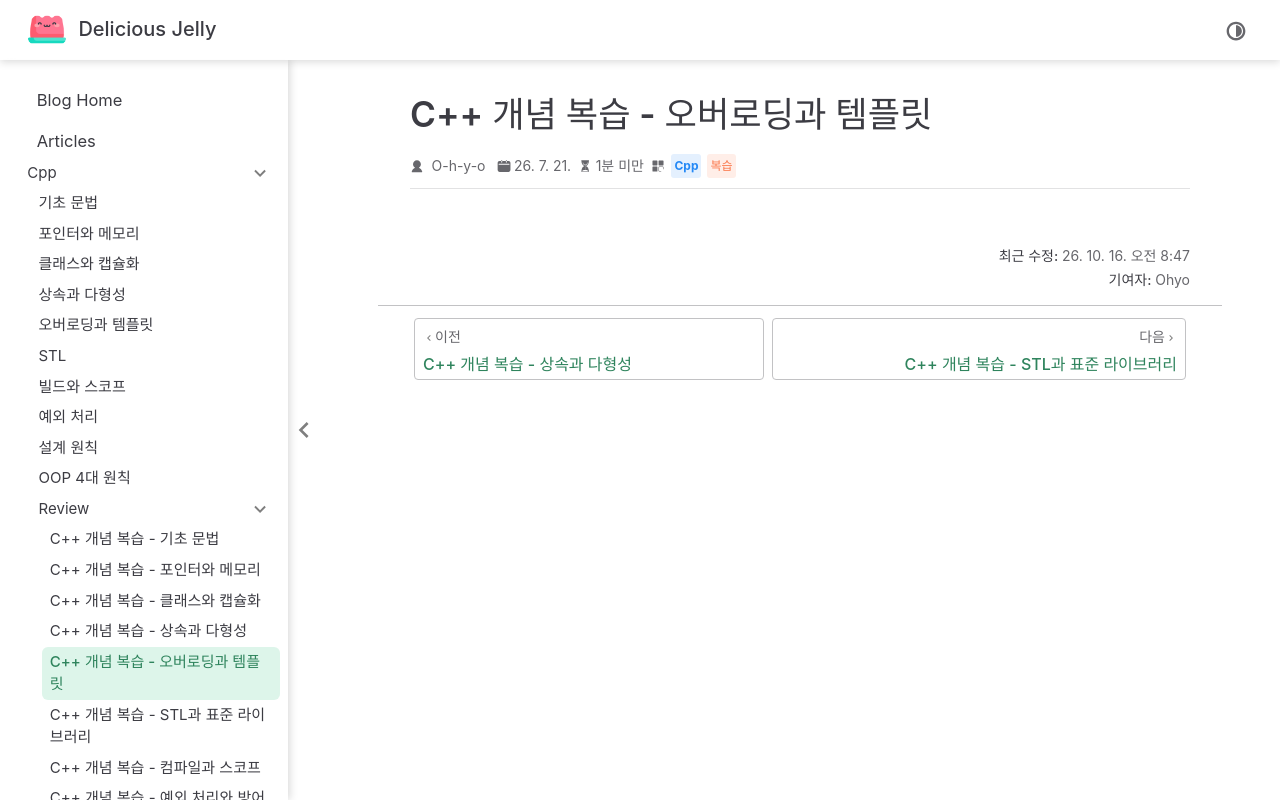

repository: O-h-y-o/O-h-y-o.github.io · page: posts/cpp/review/05-overloading-template.html · generator: jekyll

---
date: 2026-07-21
category:
  - Cpp
  - 복습
order: 5
---

# C++ 개념 복습 - 오버로딩과 템플릿

<CppConceptQuiz :conceptIds="[10, 28, 11, 70, 12, 29]" />
